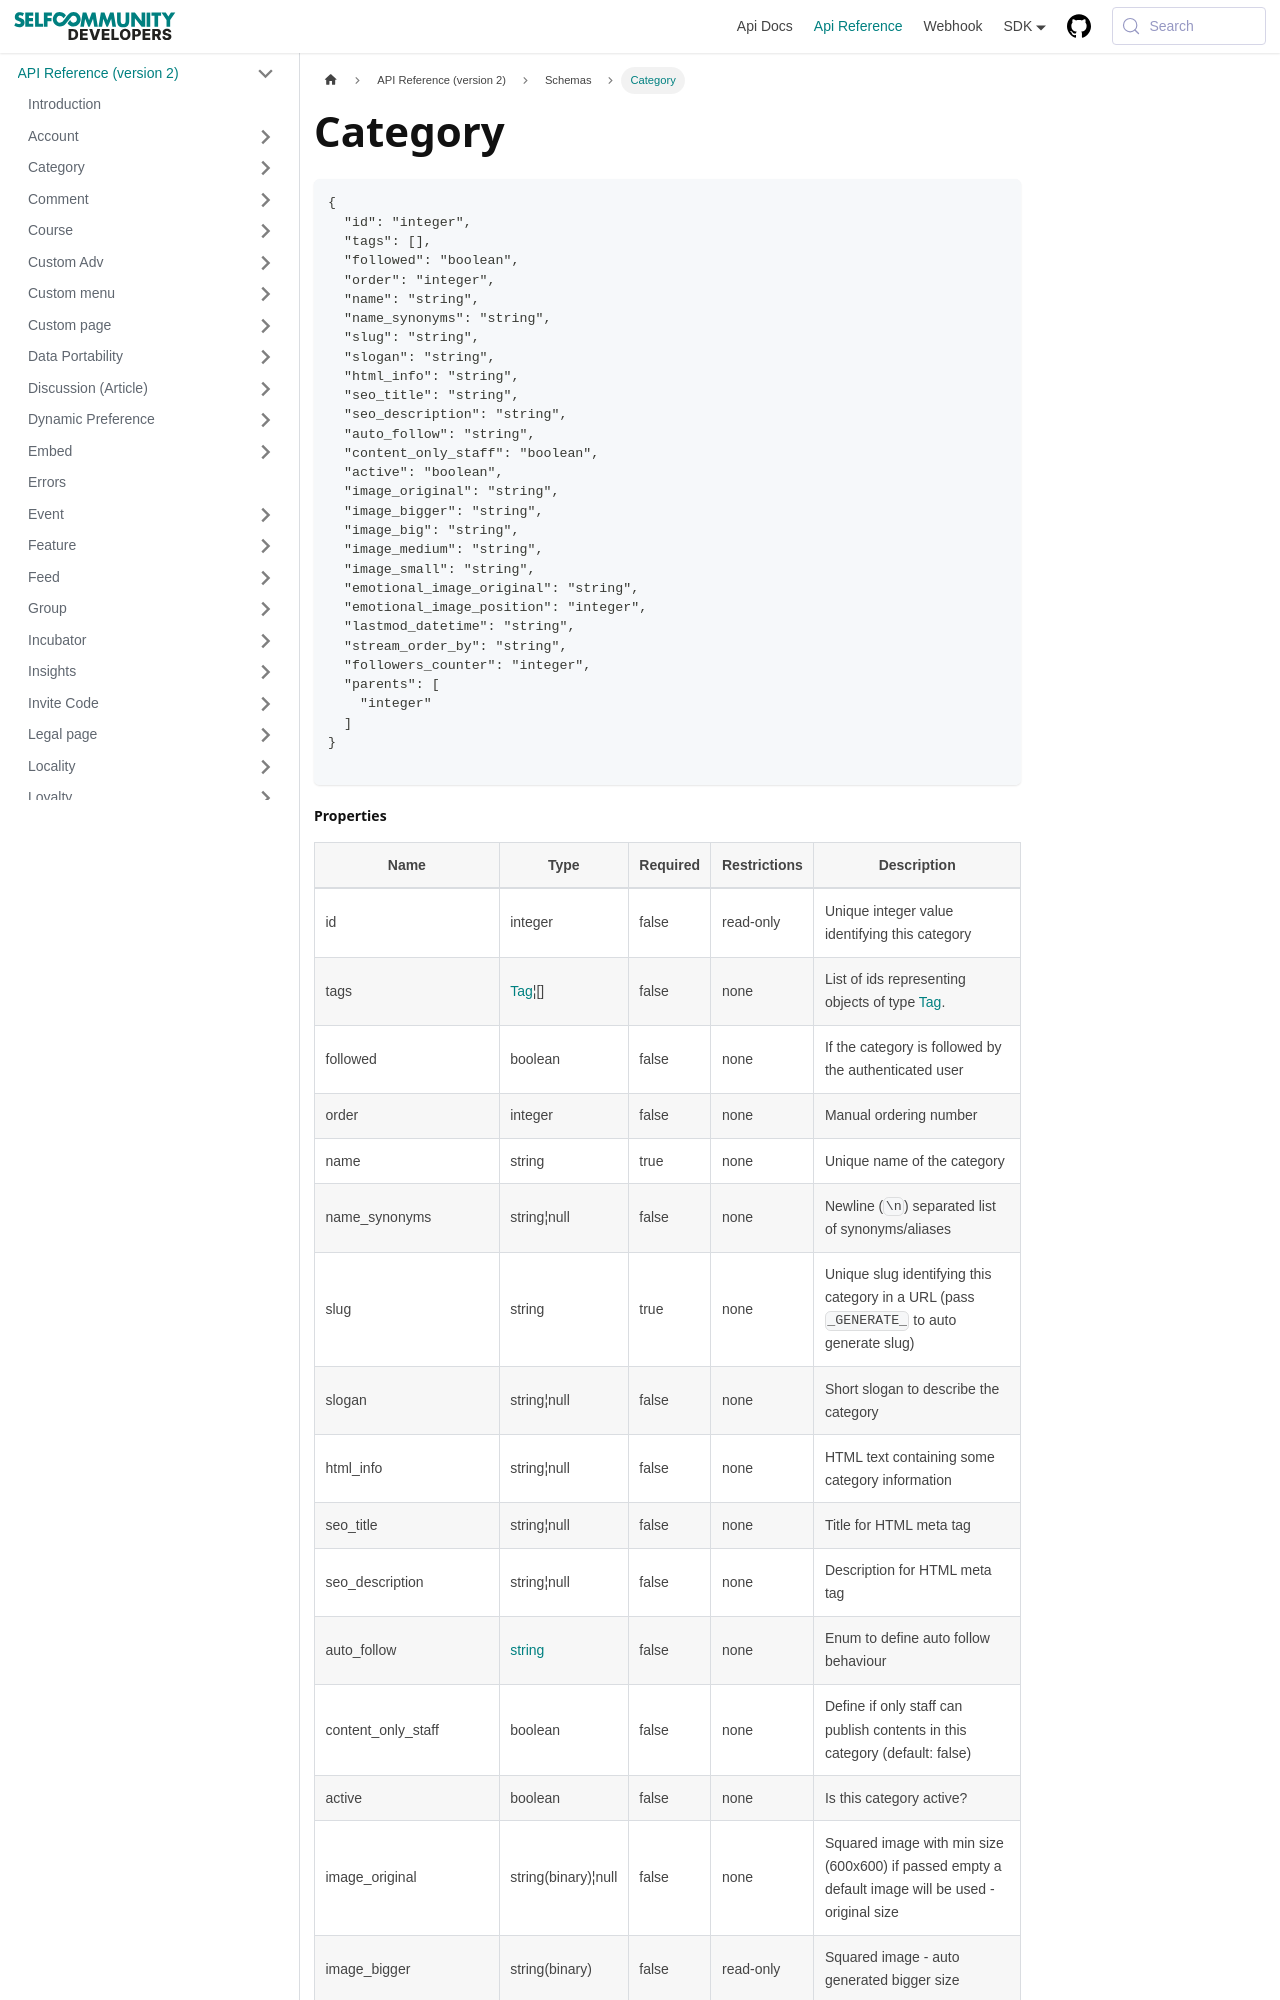

repository: selfcommunity/developers-doc · page: docs/apireference/v2/schemas/category/index.html · generator: docusaurus

---
sidebar_label: Category
sidebar_position: 1
title: Category
---

```json
{
  "id": "integer",
  "tags": [],
  "followed": "boolean",
  "order": "integer",
  "name": "string",
  "name_synonyms": "string",
  "slug": "string",
  "slogan": "string",
  "html_info": "string",
  "seo_title": "string",
  "seo_description": "string",
  "auto_follow": "string",
  "content_only_staff": "boolean",
  "active": "boolean",
  "image_original": "string",
  "image_bigger": "string",
  "image_big": "string",
  "image_medium": "string",
  "image_small": "string",
  "emotional_image_original": "string",
  "emotional_image_position": "integer",
  "lastmod_datetime": "string",
  "stream_order_by": "string",
  "followers_counter": "integer",
  "parents": [
    "integer"
  ]
}

```
